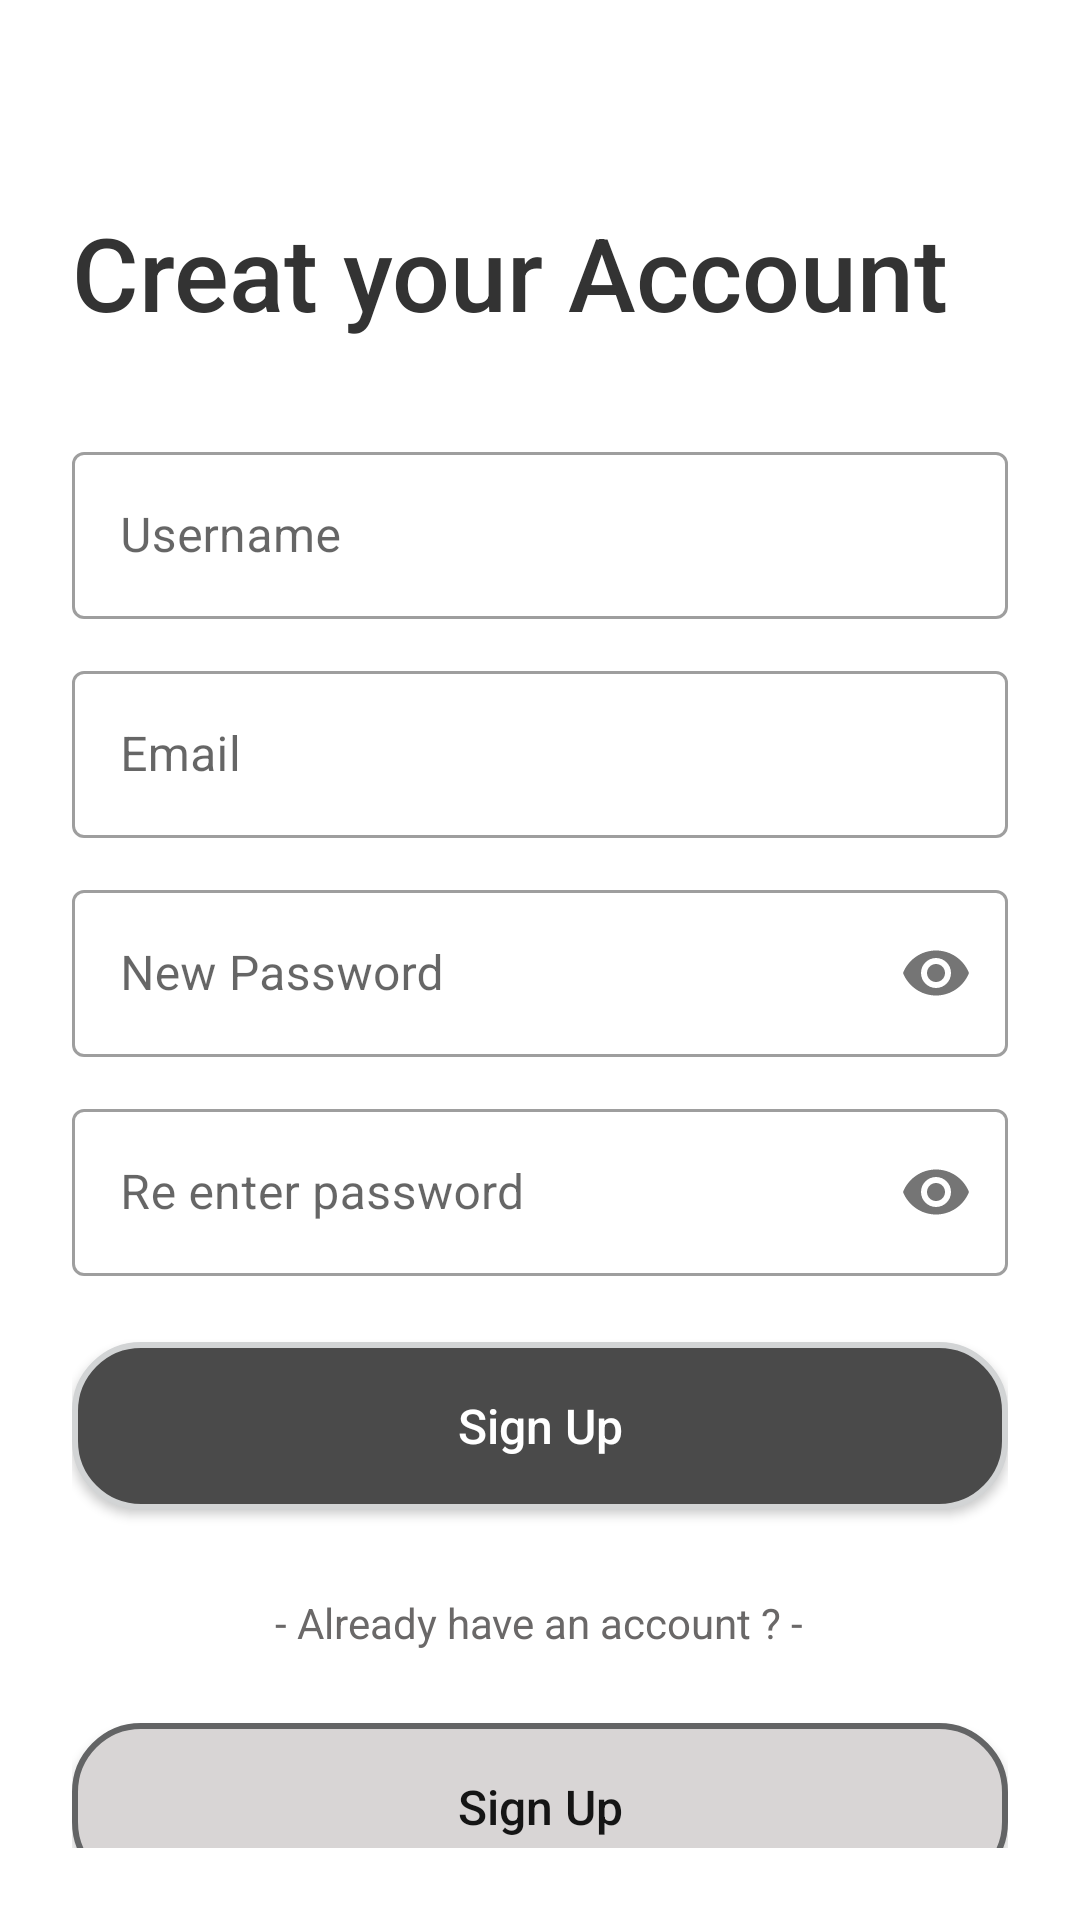

Here is an Android app screen rendered from its layout file. Give the layout XML and the strings, colors and styles it references.
<!-- AndroidManifest.xml: application theme Theme.CodeBuddy -->
<!-- res/layout/fragment_signup.xml -->
<?xml version="1.0" encoding="utf-8"?>
<androidx.constraintlayout.widget.ConstraintLayout xmlns:android="http://schemas.android.com/apk/res/android"
    xmlns:tools="http://schemas.android.com/tools"
    android:layout_width="match_parent"
    android:layout_height="match_parent"
    xmlns:app="http://schemas.android.com/apk/res-auto"
    tools:context=".pages.signupFragment"
    android:background="@color/white">

    <LinearLayout
        app:layout_constraintTop_toTopOf="parent"
        app:layout_constraintBottom_toBottomOf="parent"
        android:layout_width="match_parent"
        android:layout_height="match_parent"
        android:orientation="vertical"
        android:padding="24dp"
        android:background="#FFFFFF">

        





        <TextView
            android:layout_width="wrap_content"
            android:layout_height="wrap_content"
            android:text="Creat your Account"
            android:textSize="34sp"
            android:textColor="#333333"
            android:fontFamily="sans-serif-medium"
            android:layout_marginBottom="32dp"
            android:layout_marginTop="44dp"/>



        <com.google.android.material.textfield.TextInputLayout
            android:layout_width="match_parent"
            android:layout_height="wrap_content"
            android:layout_marginBottom="12dp"
            android:outlineAmbientShadowColor="@color/black"
            android:outlineSpotShadowColor="@color/black"
            android:hint="Username"
            style="@style/Widget.MaterialComponents.TextInputLayout.OutlinedBox">

            <com.google.android.material.textfield.TextInputEditText
                android:id="@+id/usernameEditText"
                android:layout_width="match_parent"
                android:layout_height="wrap_content"
                android:inputType="textEmailAddress"
                />

        </com.google.android.material.textfield.TextInputLayout>

        
        <com.google.android.material.textfield.TextInputLayout
            android:layout_width="match_parent"
            android:layout_height="wrap_content"
            android:layout_marginBottom="12dp"
            android:outlineAmbientShadowColor="@color/black"
            android:outlineSpotShadowColor="@color/black"
            android:hint="Email"
            style="@style/Widget.MaterialComponents.TextInputLayout.OutlinedBox">

            <com.google.android.material.textfield.TextInputEditText
                android:id="@+id/emailEditText"
                android:layout_width="match_parent"
                android:layout_height="wrap_content"
                android:inputType="textEmailAddress"
                />

        </com.google.android.material.textfield.TextInputLayout>

        

        <com.google.android.material.textfield.TextInputLayout
            android:layout_width="match_parent"
            android:layout_height="wrap_content"
            android:layout_marginBottom="12dp"

            android:hint="New Password"
            app:passwordToggleEnabled="true"
            style="@style/Widget.MaterialComponents.TextInputLayout.OutlinedBox"
            android:elevation="@dimen/cardview_default_elevation">

            <com.google.android.material.textfield.TextInputEditText
                android:id="@+id/passwordEditText"
                android:layout_width="match_parent"
                android:layout_height="wrap_content"
                android:inputType="textPassword"
                 />

        </com.google.android.material.textfield.TextInputLayout>
        <com.google.android.material.textfield.TextInputLayout
            android:layout_width="match_parent"
            android:layout_height="wrap_content"
            android:layout_marginBottom="22dp"

            android:hint="Re enter password"
            app:passwordToggleEnabled="true"
            style="@style/Widget.MaterialComponents.TextInputLayout.OutlinedBox"
            android:elevation="@dimen/cardview_default_elevation">

            <com.google.android.material.textfield.TextInputEditText
                android:id="@+id/repasswordEditText"
                android:layout_width="match_parent"
                android:layout_height="wrap_content"
                android:inputType="textPassword"
                 />

        </com.google.android.material.textfield.TextInputLayout>

        
        <androidx.appcompat.widget.AppCompatButton
            android:id="@+id/signUpButton"
            android:layout_width="match_parent"
            android:layout_height="56dp"
            android:text="Sign Up"
            android:textColor="#FFFFFF"
            android:textSize="16sp"
            android:textAllCaps="false"
            android:background="@drawable/button"
            android:layout_marginBottom="28dp"
            android:fontFamily="sans-serif-medium"

            android:elevation="@dimen/cardview_default_elevation"
            />

        
        <TextView
            android:layout_width="wrap_content"
            android:layout_height="wrap_content"
            android:layout_gravity="center_horizontal"
            android:text="- Already have an account ? -"
            android:textColor="#6A6868"
            android:textSize="14sp"
            android:layout_marginBottom="24dp" />

        
        <androidx.appcompat.widget.AppCompatButton
            android:id="@+id/signInButton"
            android:layout_width="match_parent"
            android:layout_height="56dp"
            android:text="Sign Up"
            android:textColor="#151515"
            android:textSize="16sp"
            android:textAllCaps="false"
            android:background="@drawable/button2"
            android:layout_marginBottom="28dp"
            android:fontFamily="sans-serif-medium"

            android:elevation="@dimen/cardview_default_elevation"
            />

    </LinearLayout>


</androidx.constraintlayout.widget.ConstraintLayout>
<!-- resources referenced by this layout -->
<resources>
  <color name="black">#FF000000</color>
  <color name="white">#FFFFFFFF</color>
  <!-- drawable button (drawable) -->
  <?xml version="1.0" encoding="utf-8"?>
      <shape xmlns:android="http://schemas.android.com/apk/res/android"
      android:shape="rectangle">
  
  
          <solid android:color="#4A4A4A"/>
          <stroke android:width="2dp" android:color="#d2d4d5" />
          <corners android:radius="22dp" />
  
      </shape>
  <!-- drawable button2 (drawable) -->
  <?xml version="1.0" encoding="utf-8"?>
  <shape xmlns:android="http://schemas.android.com/apk/res/android"
      android:shape="rectangle">
  
  
          <solid android:color="#D8D5D5"/>
          <stroke android:width="2dp" android:color="#636465" />
          <corners android:radius="22dp" />
  
  </shape>
  <style name="Theme.CodeBuddy" parent="Theme.MaterialComponents.DayNight.DarkActionBar">
          
          <item name="colorPrimary">@color/purple_500</item>
          <item name="colorPrimaryVariant">@color/purple_700</item>
          <item name="colorOnPrimary">@color/white</item>
          
          <item name="colorSecondary">@color/teal_200</item>
          <item name="colorSecondaryVariant">@color/teal_700</item>
          <item name="colorOnSecondary">@color/black</item>
          
          <item name="android:statusBarColor" tools:targetApi="l">@color/purple_700</item>
          
      </style>
  <color name="purple_500">#6200EE</color>
  <color name="purple_700">#3700B3</color>
  <color name="teal_200">#03DAC5</color>
  <color name="teal_700">#018786</color>
</resources>
